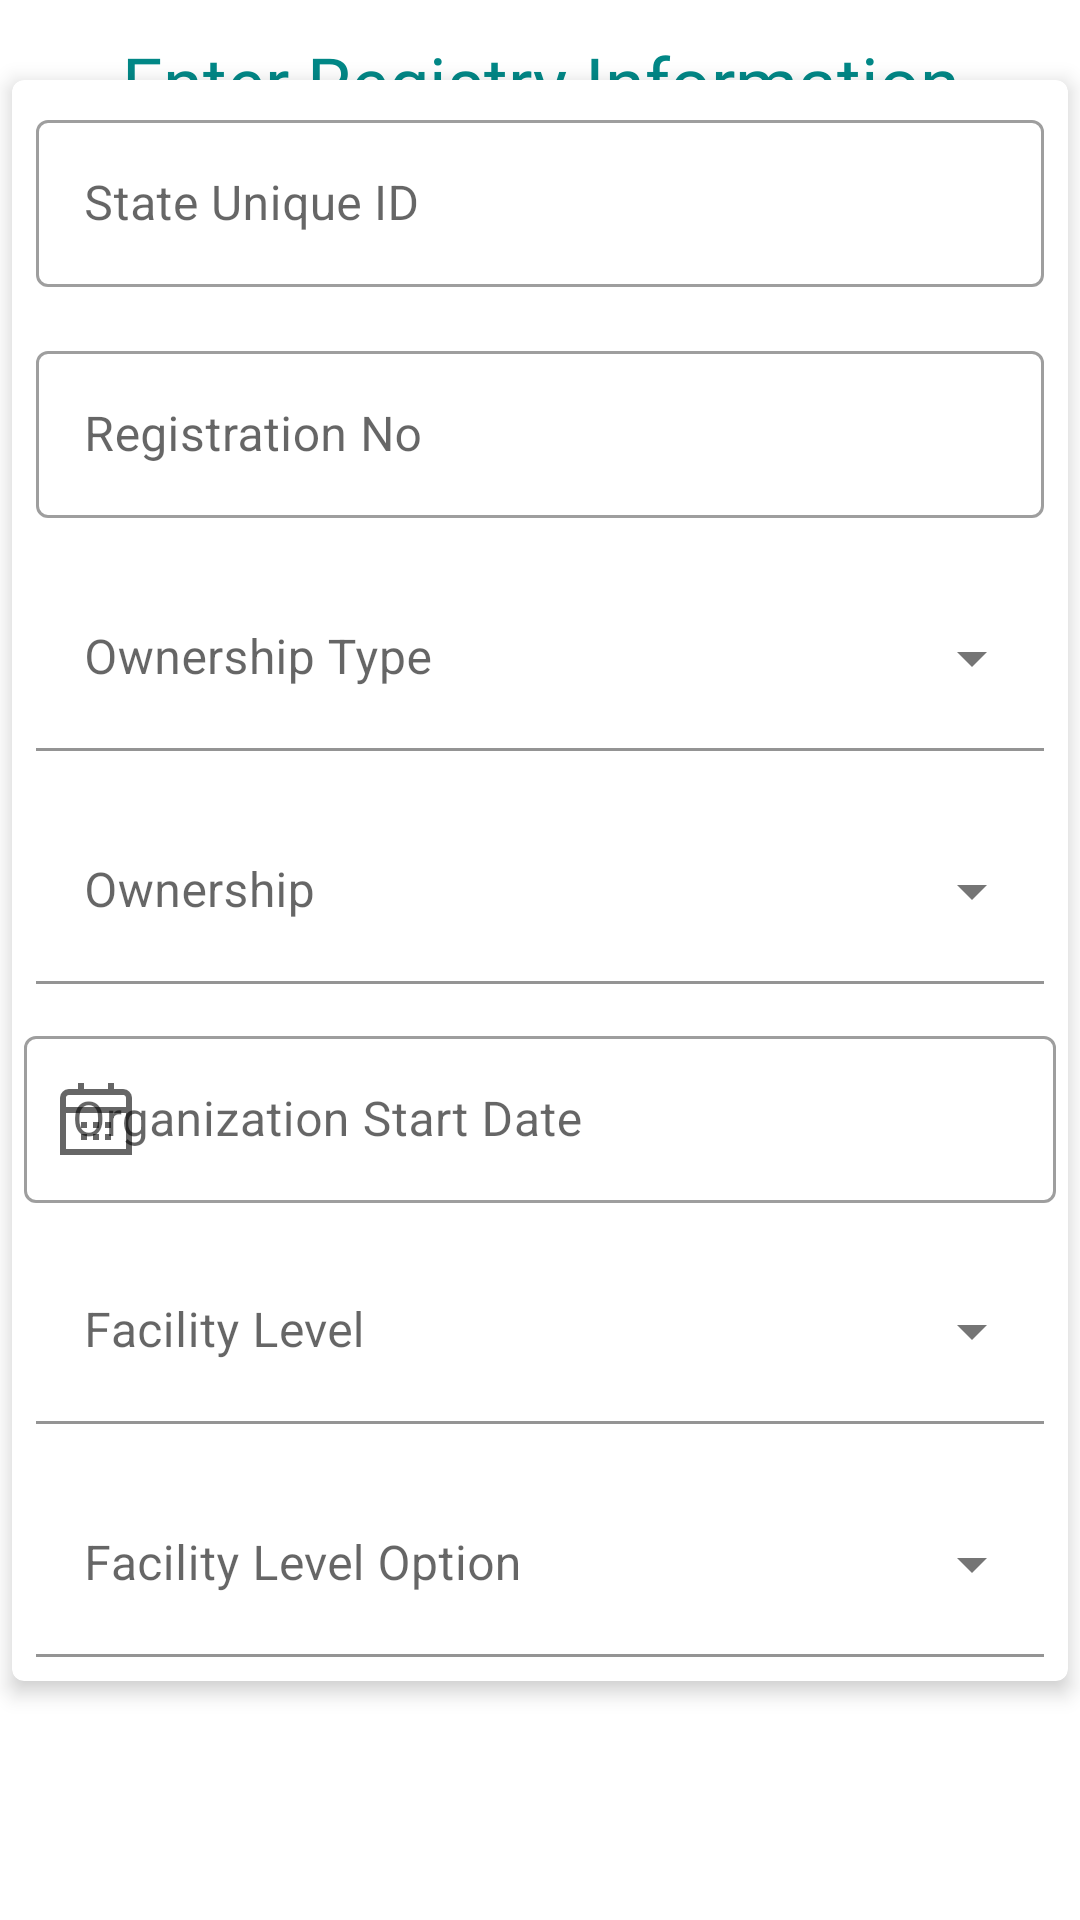

Android layout source for this screen:
<!-- AndroidManifest.xml: application theme Theme.CuraOrganization -->
<!-- res/layout/fragment_reg_registry_identifers.xml -->
<?xml version="1.0" encoding="utf-8"?>
<androidx.constraintlayout.widget.ConstraintLayout xmlns:android="http://schemas.android.com/apk/res/android"
    xmlns:tools="http://schemas.android.com/tools"
    android:layout_width="match_parent"
    android:layout_height="match_parent"
    xmlns:app="http://schemas.android.com/apk/res-auto"
    tools:context=".auth.ui.registration.RegRegistryIdentifiers">


    <TextView
        android:id="@+id/text_reg_id_title"
        android:layout_width="match_parent"
        android:layout_height="wrap_content"
        android:layout_margin="@dimen/margin_mini"
        android:fontFamily="@font/roboto_bold"
        android:gravity="center"
        android:padding="@dimen/padding_midi"
        android:text="@string/reg_registry_identifiers_title"
        android:textColor="@color/custom_color"
        android:textSize="24sp"
        app:layout_constraintBottom_toTopOf="@id/fragment_reg_identifiers_cv"
        app:layout_constraintEnd_toEndOf="parent"
        app:layout_constraintStart_toStartOf="parent"
        app:layout_constraintTop_toTopOf="parent"
        app:layout_constraintVertical_bias="0.14" />

    <com.google.android.material.card.MaterialCardView
        android:id="@+id/fragment_reg_identifiers_cv"
        android:layout_width="match_parent"
        android:layout_height="wrap_content"
        app:layout_constraintTop_toBottomOf="@id/text_reg_id_title"
        app:cardElevation="@dimen/padding_mini"
        android:layout_margin="@dimen/padding_mini"
        android:padding="@dimen/padding_mini"
        app:layout_constraintVertical_bias="0.23"
        app:layout_constraintStart_toStartOf="parent"
        app:layout_constraintEnd_toEndOf="parent"
        app:layout_constraintTop_toTopOf="parent"
        app:layout_constraintBottom_toBottomOf="parent">

        <ScrollView
            android:layout_width="match_parent"
            android:layout_height="wrap_content"
            app:layout_constraintBottom_toBottomOf="parent"
            app:layout_constraintEnd_toEndOf="parent"
            app:layout_constraintStart_toStartOf="parent"
            app:layout_constraintTop_toTopOf="parent">




        <LinearLayout
            android:layout_width="match_parent"
            android:layout_height="wrap_content"
            android:orientation="vertical">

            <com.google.android.material.textfield.TextInputLayout
                android:id="@+id/text_input_layout_reg_id_state_id"
                style="@style/Widget.MaterialComponents.TextInputLayout.OutlinedBox"
                android:layout_width="match_parent"
                android:layout_height="wrap_content"
                android:padding="@dimen/padding_mini"
                android:layout_margin="@dimen/padding_mini"
                android:hint="@string/reg_id_state_id"
                android:paddingTop="@dimen/padding_midi">

                <com.google.android.material.textfield.TextInputEditText
                    android:id="@+id/reg_id_state_id"
                    android:layout_width="match_parent"
                    android:layout_height="wrap_content"
                    android:importantForAutofill="no"
                    android:inputType="textPersonName"
                    android:labelFor="@id/reg_id_state_id" />
            </com.google.android.material.textfield.TextInputLayout>


            <com.google.android.material.textfield.TextInputLayout
                android:id="@+id/text_input_layout_reg_id_reg_no"
                style="@style/Widget.MaterialComponents.TextInputLayout.OutlinedBox"
                android:layout_width="match_parent"
                android:layout_height="wrap_content"
                android:padding="@dimen/padding_mini"
                android:layout_margin="@dimen/padding_mini"
                android:hint="@string/reg_id_reg_no"
                >

                <com.google.android.material.textfield.TextInputEditText
                    android:id="@+id/reg_id_reg_no"
                    android:layout_width="match_parent"
                    android:layout_height="wrap_content"
                    android:importantForAutofill="no"
                    android:inputType="textPersonName"
                    android:labelFor="@id/reg_id_reg_no" />
            </com.google.android.material.textfield.TextInputLayout>

            <com.google.android.material.textfield.TextInputLayout
                android:id="@+id/txt_input_layout_ownership_type"
                style="@style/Widget.MaterialComponents.TextInputLayout.FilledBox.ExposedDropdownMenu"
                android:layout_width="match_parent"
                android:layout_height="wrap_content"
                android:layout_margin="@dimen/padding_mini"
                app:boxBackgroundColor="@color/white"
                app:boxStrokeColor="@color/custom_color">

                <AutoCompleteTextView
                    android:id="@+id/reg_ownership_type"
                    android:layout_width="match_parent"
                    android:layout_height="wrap_content"
                    android:layout_margin="@dimen/padding_mini"
                    android:hint="@string/reg_ownership_type"
                    android:inputType="none"
                    android:paddingTop="20dp"
                    android:paddingBottom="20dp" />

            </com.google.android.material.textfield.TextInputLayout>
  <com.google.android.material.textfield.TextInputLayout
                android:id="@+id/txt_input_layout_ownership"
                style="@style/Widget.MaterialComponents.TextInputLayout.FilledBox.ExposedDropdownMenu"
                android:layout_width="match_parent"
                android:layout_height="wrap_content"
                android:layout_margin="@dimen/padding_mini"
                app:boxBackgroundColor="@color/white"
                app:boxStrokeColor="@color/custom_color">

                <AutoCompleteTextView
                    android:id="@+id/reg_ownership"
                    android:layout_width="match_parent"
                    android:layout_height="wrap_content"
                    android:layout_margin="@dimen/padding_mini"
                    android:hint="@string/reg_ownership"
                    android:inputType="none"
                    android:paddingTop="20dp"
                    android:paddingBottom="20dp" />

            </com.google.android.material.textfield.TextInputLayout>

            <com.google.android.material.textfield.TextInputLayout
                android:id="@+id/text_input_layout_reg_organization_start_date"
                style="@style/Widget.MaterialComponents.TextInputLayout.OutlinedBox"
                android:layout_width="match_parent"
                android:layout_height="wrap_content"
                android:layout_margin="@dimen/padding_mini"
                android:hint="@string/reg_organization_start_date"
                app:startIconDrawable="@drawable/ic_calendar"
                >

                <com.google.android.material.textfield.TextInputEditText
                    android:id="@+id/reg_organization_start_date"
                    android:layout_width="match_parent"
                    android:layout_height="wrap_content"
                    android:importantForAutofill="no"
                    android:inputType="textPersonName"
                    android:labelFor="@id/reg_organization_start_date" />
            </com.google.android.material.textfield.TextInputLayout>


            <com.google.android.material.textfield.TextInputLayout
                android:id="@+id/txt_input_layout_facility_level"
                style="@style/Widget.MaterialComponents.TextInputLayout.FilledBox.ExposedDropdownMenu"
                android:layout_width="match_parent"
                android:layout_height="wrap_content"
                android:layout_margin="@dimen/padding_mini"
                app:boxBackgroundColor="@color/white"
                app:boxStrokeColor="@color/custom_color">

                <AutoCompleteTextView
                    android:id="@+id/reg_facility_level"
                    android:layout_width="match_parent"
                    android:layout_height="wrap_content"
                    android:layout_margin="@dimen/padding_mini"
                    android:hint="@string/reg_facility_level"
                    android:inputType="none"
                    android:paddingTop="20dp"
                    android:paddingBottom="20dp" />

            </com.google.android.material.textfield.TextInputLayout>


            <com.google.android.material.textfield.TextInputLayout
                android:id="@+id/txt_input_layout_facility_level_option"
                style="@style/Widget.MaterialComponents.TextInputLayout.FilledBox.ExposedDropdownMenu"
                android:layout_width="match_parent"
                android:layout_height="wrap_content"
                android:layout_margin="@dimen/padding_mini"
                app:boxBackgroundColor="@color/white"
                app:boxStrokeColor="@color/custom_color">

                <AutoCompleteTextView
                    android:id="@+id/reg_facility_level_option"
                    android:layout_width="match_parent"
                    android:layout_height="wrap_content"
                    android:layout_margin="@dimen/padding_mini"
                    android:hint="@string/reg_facility_level_option"
                    android:inputType="none"
                    android:paddingTop="20dp"
                    android:paddingBottom="20dp" />

            </com.google.android.material.textfield.TextInputLayout>



        </LinearLayout>

        </ScrollView>

    </com.google.android.material.card.MaterialCardView>



</androidx.constraintlayout.widget.ConstraintLayout>
<!-- resources referenced by this layout -->
<resources>
  <color name="custom_color">#FF018786</color>
  <color name="white">#FFFFFFFF</color>
  <dimen name="margin_mini">8dp</dimen>
  <dimen name="padding_midi">8dp</dimen>
  <dimen name="padding_mini">4dp</dimen>
  <!-- drawable ic_calendar (drawable) -->
  <vector xmlns:android="http://schemas.android.com/apk/res/android" android:width="24dp" android:height="24dp" android:viewportWidth="24" android:viewportHeight="24" android:tint="?attr/colorControlNormal"><path android:fillColor="@android:color/white" android:pathData="M15 13, H17, V15, H15, V13,z"/><path android:fillColor="@android:color/white" android:pathData="M11 13, H13, V15, H11, V13,z"/><path android:fillColor="@android:color/white" android:pathData="M7 13, H9, V15, H7, V13,z"/><path android:fillColor="@android:color/white" android:pathData="M15 17, H17, V19, H15, V17,z"/><path android:fillColor="@android:color/white" android:pathData="M11 17, H13, V19, H11, V17,z"/><path android:fillColor="@android:color/white" android:pathData="M7 17, H9, V19, H7, V17,z"/><path android:fillColor="@android:color/white" android:pathData="M21,2H18V0H16V2H8V0H6V2H3A3,3,0,0,0,0,5V24H24V5A3,3,0,0,0,21,2ZM2,5A1,1,0,0,1,3,4H21a1,1,0,0,1,1,1V8H2ZM2,22V10H22V22Z"/></vector>
  <string name="reg_facility_level">Facility Level</string>
  <string name="reg_facility_level_option">Facility Level Option</string>
  <string name="reg_id_reg_no">Registration No</string>
  <string name="reg_id_state_id">State Unique ID</string>
  <string name="reg_organization_start_date">Organization Start Date</string>
  <string name="reg_ownership">Ownership</string>
  <string name="reg_ownership_type">Ownership Type</string>
  <string name="reg_registry_identifiers_title">Enter Registry Information</string>
  <style name="Theme.CuraOrganization" parent="Theme.MaterialComponents.DayNight.NoActionBar">
          
          <item name="colorPrimary">@color/custom_color</item>
          <item name="colorPrimaryVariant">@color/teal_700</item>
          <item name="colorOnPrimary">@color/white</item>
          
          <item name="colorSecondary">@color/teal_200</item>
          <item name="colorSecondaryVariant">@color/teal_700</item>
          <item name="colorOnSecondary">@color/black</item>
          
          <item name="android:statusBarColor" tools:targetApi="l">?attr/colorPrimaryVariant</item>
          
  
          <item name="otpViewStyle">@style/OtpWidget.OtpView</item>
  
      </style>
  <color name="teal_700">#FF018786</color>
  <color name="teal_200">#FF03DAC5</color>
  <color name="black">#FF000000</color>
  <style name="OtpWidget.OtpView" parent="Widget.AppCompat.EditText">
          <item name="android:background">@null</item>
          <item name="android:minHeight">0dp</item>
          <item name="android:maxLines">1</item>
      </style>
</resources>
